5-way image classification set "dataset" from GitHub (yancarm/Plant-Recognition); label vocabulary: barbados cherry, betel, caricature plant, sweet potato, vieux garcon.

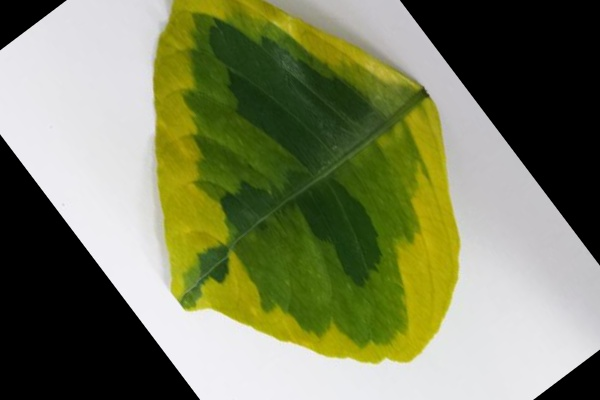
Label: caricature plant

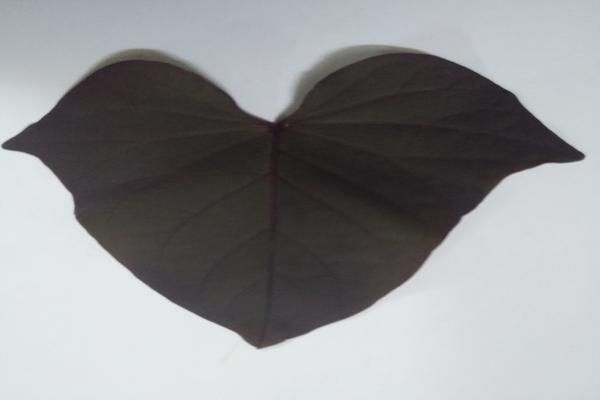
Label: sweet potato

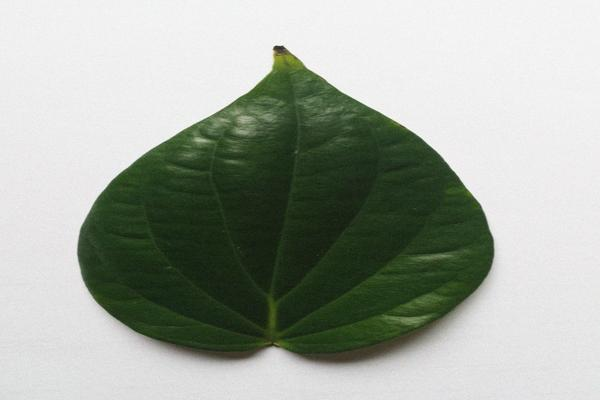
Label: betel

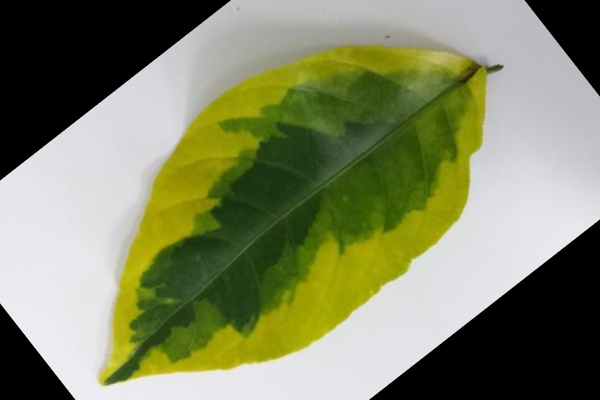
Label: caricature plant

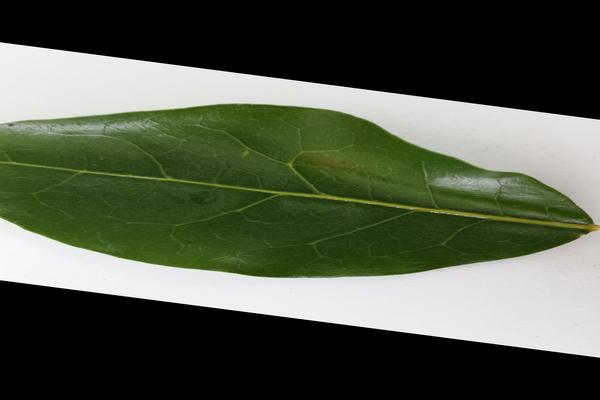
Label: barbados cherry

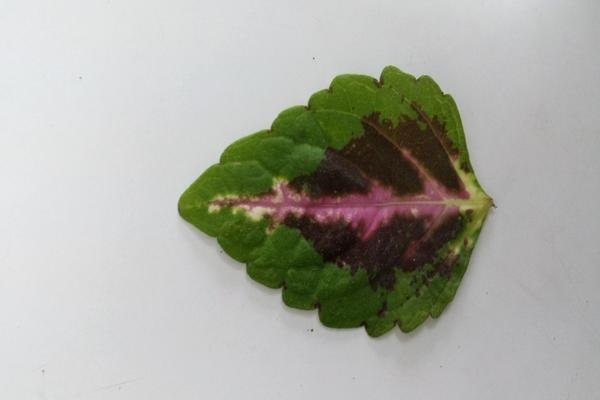
Label: vieux garcon
